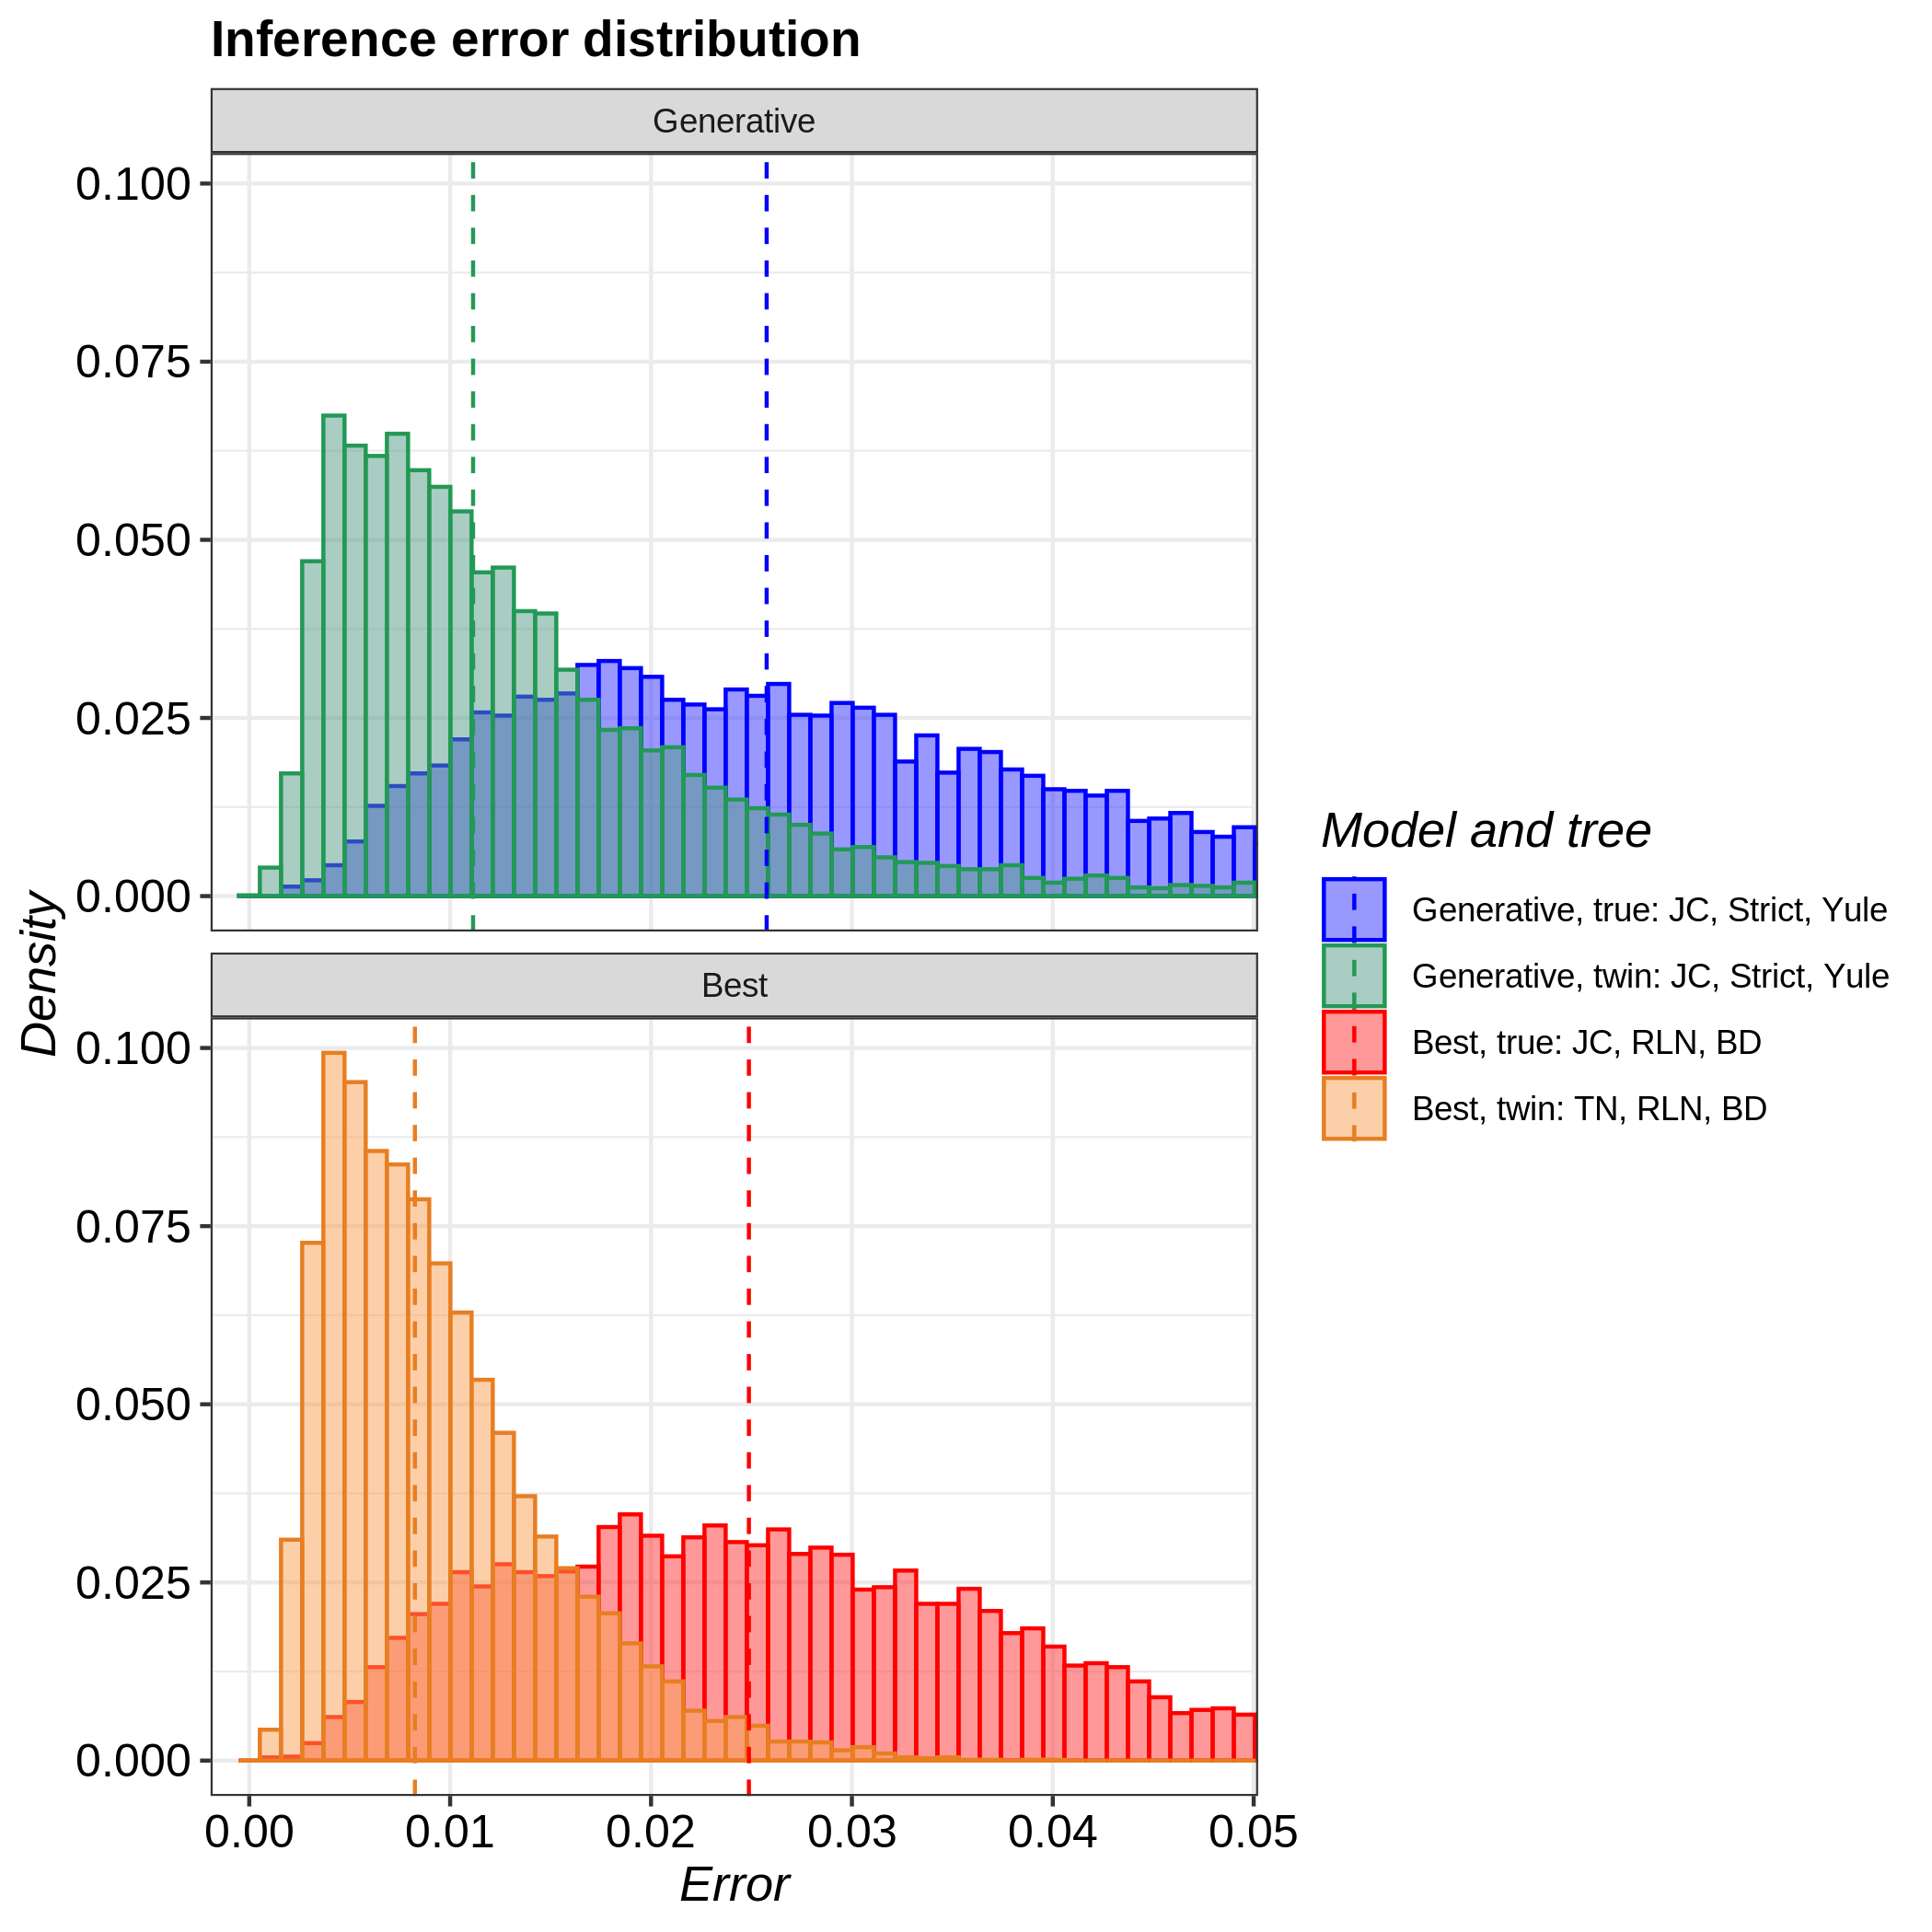

Source data for this figure (header and first rows):
tree, inference_model, inference_model_weight, site_model, clock_model, tree_prior, error_1, error_2, error_3, error_4, error_5, error_6, error_7, error_8, error_9, error_10, error_11, error_12, error_13, error_14, error_15, error_16, error_17, error_18
true, generative, NA, JC69, strict, yule, 0.03752, 0.03942, 0.01033, 0.03118, 0.009757, 0.01412, 0.008849, 0.03043, 0.01118, 0.03791, 0.01662, 0.01603, 0.02878, 0.02515, 0.0216, 0.02971, 0.02728, 0.02363
true, candidate, 0.9906, JC69, relaxed_log_normal, birth_death, 0.02565, 0.02061, 0.0179, 0.03195, 0.0404, 0.04925, 0.03191, 0.01577, 0.03171, 0.02063, 0.0528, 0.01432, 0.02674, 0.01478, 0.03954, 0.04306, 0.03873, 0.05204
twin, generative, NA, JC69, strict, yule, 0.007816, 0.01179, 0.01381, 0.006895, 0.00589, 0.01059, 0.005828, 0.006334, 0.01216, 0.01919, 0.02161, 0.01215, 0.005355, 0.007588, 0.008688, 0.0101, 0.005941, 0.01108
twin, candidate, 0.4962, TN93, relaxed_log_normal, birth_death, 0.01605, 0.003769, 0.01408, 0.004848, 0.004696, 0.01072, 0.02604, 0.009014, 0.008127, 0.01717, 0.02166, 0.01449, 0.01192, 0.01027, 0.0139, 0.02169, 0.01442, 0.008995
